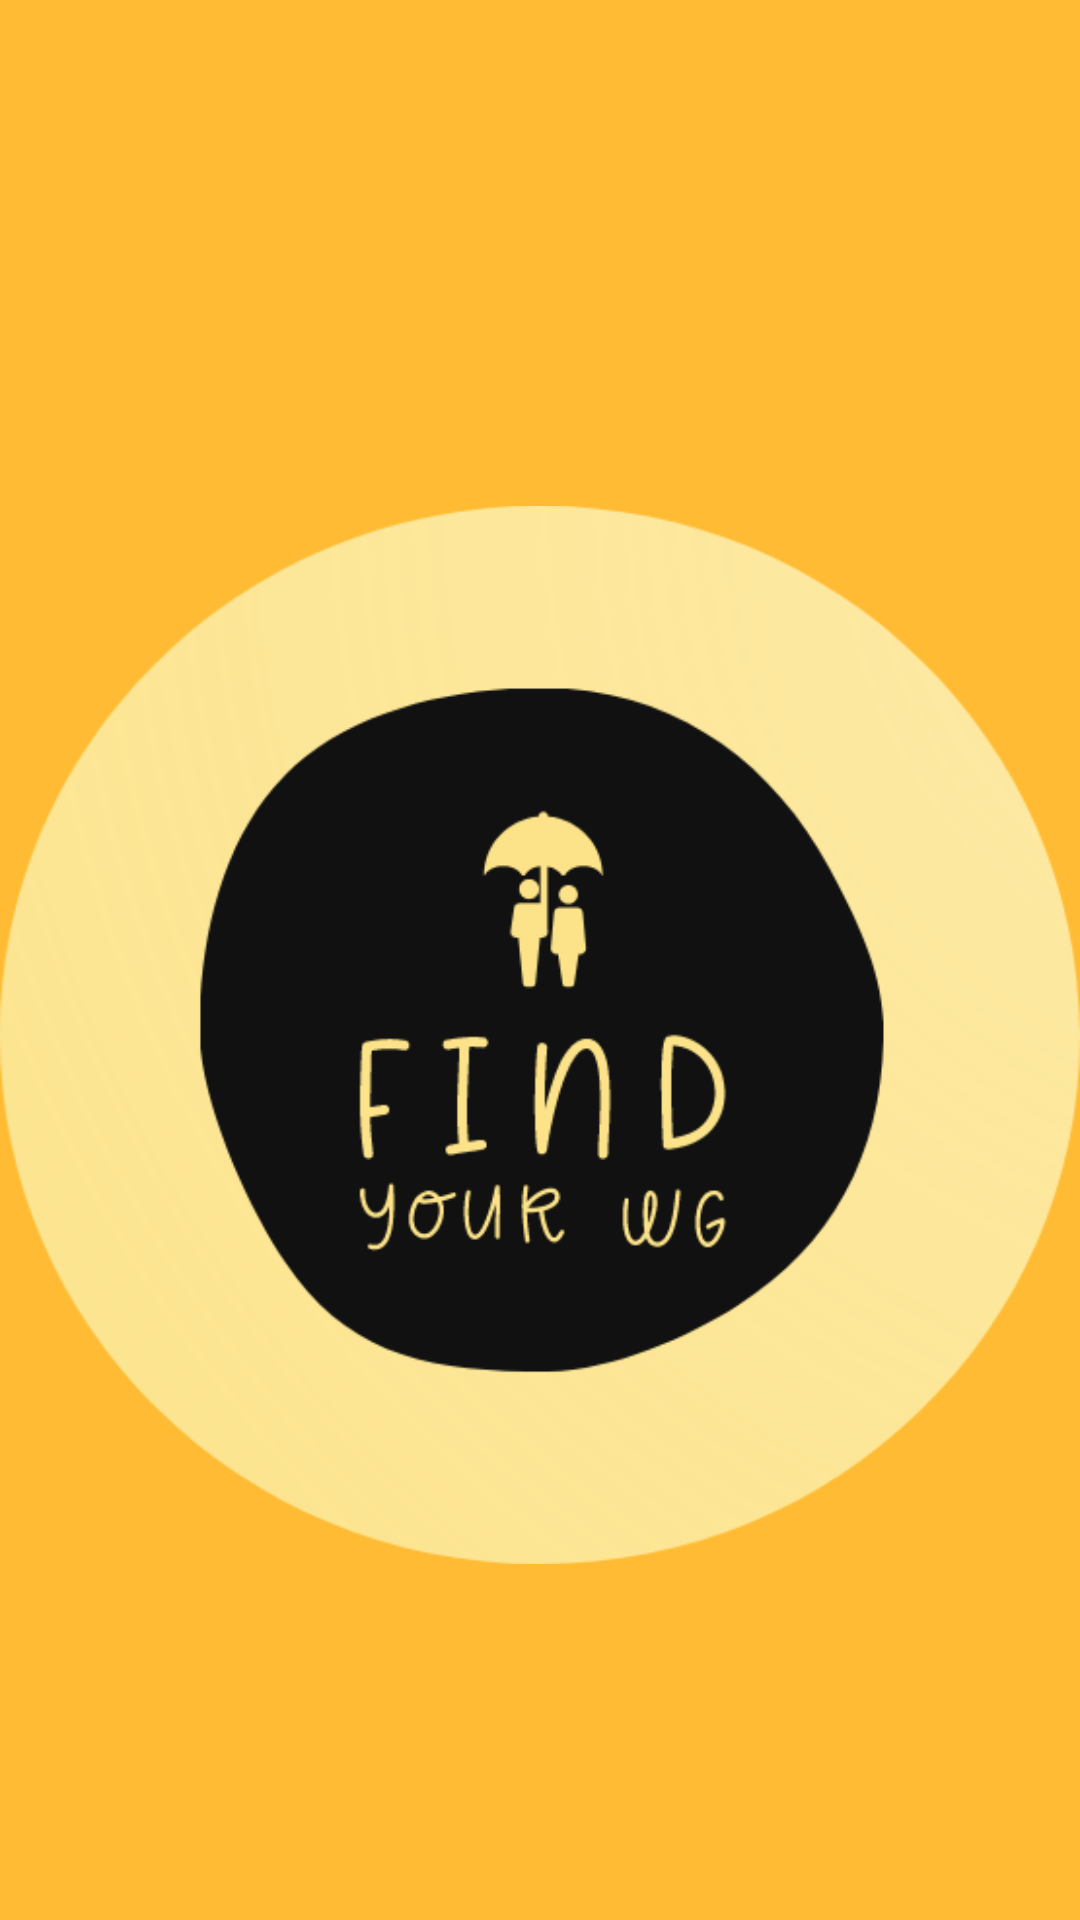

Write the Android layout XML for this screen, with the resource values it uses.
<!-- AndroidManifest.xml: application theme AppTheme -->
<!-- res/layout/activity_login.xml -->
<?xml version="1.0" encoding="utf-8"?>
<androidx.constraintlayout.widget.ConstraintLayout xmlns:android="http://schemas.android.com/apk/res/android"
    xmlns:app="http://schemas.android.com/apk/res-auto"
    android:layout_width="match_parent"
    android:layout_height="match_parent"
    android:background="@color/orange_bright">

    <ImageView
        android:id="@+id/login_icon"
        android:layout_width="wrap_content"
        android:layout_height="wrap_content"
        android:src="@drawable/findyourwglogo_round"
        app:layout_constraintEnd_toEndOf="parent"
        app:layout_constraintStart_toStartOf="parent"
        app:layout_constraintTop_toTopOf="parent"
        android:paddingTop="100dp"
        android:paddingBottom="50dp"
        />

    <EditText
        android:id="@+id/email_edittext_login"
        android:layout_width="0dp"
        android:layout_height="50dp"
        android:layout_marginStart="32dp"
        android:layout_marginEnd="32dp"
        android:background="@drawable/rounded_edittext_register_login"
        android:ems="10"
        android:hint="Email"
        android:inputType="textEmailAddress"
        android:paddingLeft="16dp"
        app:layout_constraintEnd_toEndOf="parent"
        app:layout_constraintStart_toStartOf="parent"
        app:layout_constraintTop_toBottomOf="@+id/login_icon" />

    <EditText
        android:id="@+id/password_edittext_login"
        android:ems="10"
        android:hint="Password"
        android:inputType="textPassword"
        app:layout_constraintEnd_toEndOf="@+id/email_edittext_login"
        app:layout_constraintStart_toStartOf="@+id/email_edittext_login"
        app:layout_constraintTop_toBottomOf="@+id/email_edittext_login"
        style="@style/LoginEditTextfield" />

    <androidx.appcompat.widget.AppCompatButton
        android:id="@+id/login_button_login"
        android:text="Login"
        app:layout_constraintEnd_toEndOf="@+id/password_edittext_login"
        app:layout_constraintHorizontal_bias="0.0"
        app:layout_constraintStart_toStartOf="@+id/password_edittext_login"
        app:layout_constraintTop_toBottomOf="@+id/password_edittext_login"
        style="@style/LoginButton" />



</androidx.constraintlayout.widget.ConstraintLayout>
<!-- resources referenced by this layout -->
<resources>
  <color name="orange_bright">#ffffbb33</color>
  <color name="white">#FFFFFFFF</color>
  <!-- drawable findyourwglogo_round: png bitmap (drawable-v24, 46590 bytes) -->
  <style name="LoginButton">
          <item name="android:layout_width">0dp</item>
          <item name="android:layout_height">wrap_content</item>
          <item name="android:layout_marginTop">8dp</item>
          <item name="android:textColor">@color/white</item>
          <item name="android:background">@drawable/rounded_button</item>
          <item name="android:textStyle">bold</item>
      </style>
  <style name="LoginEditTextfield">
          <item name="android:layout_width">0dp</item>
          <item name="android:layout_height">50dp</item>
          <item name="android:layout_marginTop">8dp</item>
          <item name="android:background">@drawable/rounded_edittext_register_login</item>
          <item name="android:paddingLeft">16dp</item>
      </style>
  <style name="AppTheme" parent="Theme.AppCompat.Light.DarkActionBar">
          
          <item name="colorPrimary">@color/orange_dark</item>
          <item name="colorPrimaryDark">@color/orange_dark</item>
          <item name="colorAccent">@color/darkgray</item>
  
          <item name="android:windowBackground">@color/orange_bright</item>
      </style>
  <!-- drawable rounded_button (drawable) -->
  <?xml version="1.0" encoding="utf-8"?>
  <shape xmlns:android="http://schemas.android.com/apk/res/android">
      <solid android:color="@color/orange_dark"/>
      <corners android:radius="25dp"/>
  
  </shape>
  <color name="orange_dark">#ffff8800</color>
  <color name="darkgray">#FF424242</color>
</resources>
